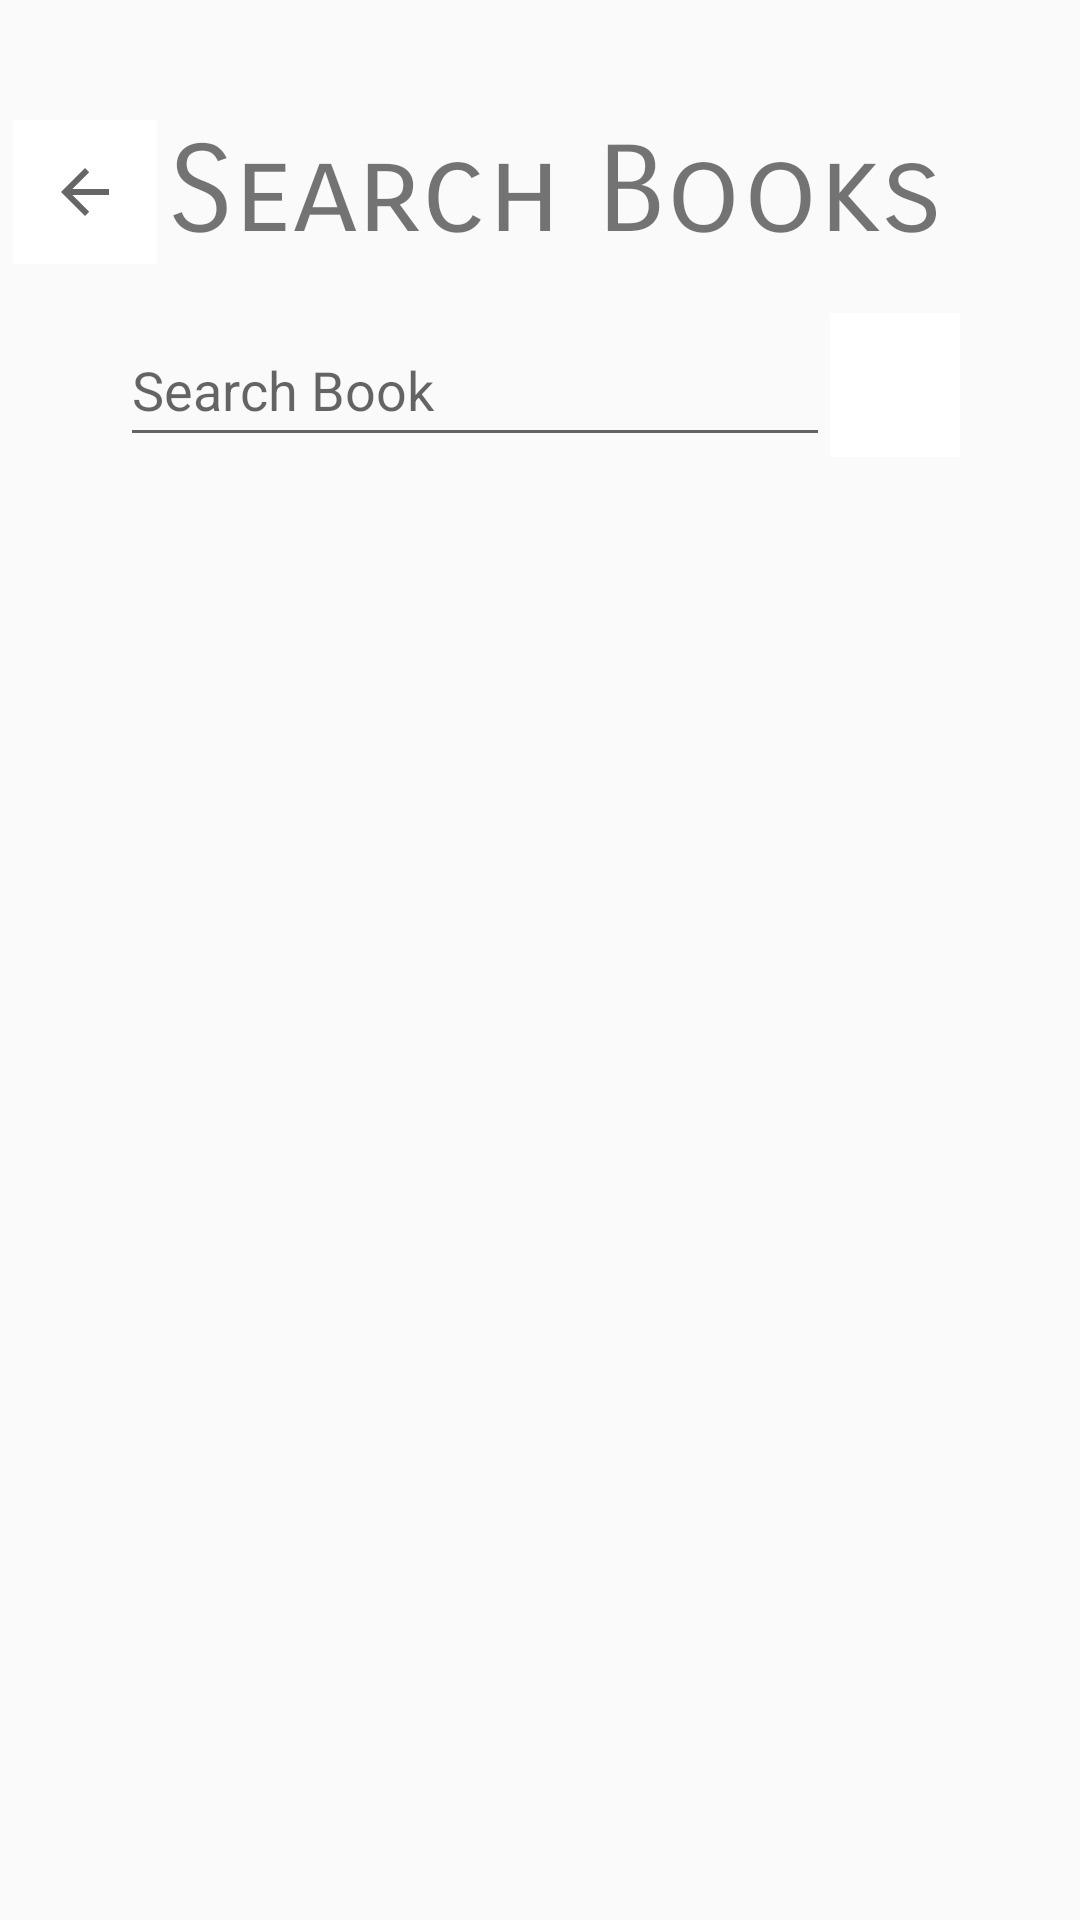

Reconstruct the res/layout file that produces this screen, plus the resources it refers to.
<!-- AndroidManifest.xml: application theme Theme.AppCompat.Light.NoActionBar -->
<!-- res/layout/activity_search.xml -->
<?xml version="1.0" encoding="utf-8"?>
<androidx.constraintlayout.widget.ConstraintLayout xmlns:android="http://schemas.android.com/apk/res/android"
    xmlns:app="http://schemas.android.com/apk/res-auto"
    xmlns:tools="http://schemas.android.com/tools"
    android:id="@+id/main"
    android:layout_width="match_parent"
    android:layout_height="match_parent"
    tools:context=".SearchActivity">


    <TextView
        android:id="@+id/textView13"
        android:layout_width="wrap_content"
        android:layout_height="wrap_content"
        android:layout_marginHorizontal="40dp"
        android:layout_marginTop="40dp"
        android:fontFamily="sans-serif-smallcaps"
        android:text="Search Books"
        android:textSize="40dp"
        app:layout_constraintBottom_toBottomOf="parent"
        app:layout_constraintEnd_toEndOf="parent"
        app:layout_constraintHorizontal_bias="0.736"
        app:layout_constraintStart_toStartOf="parent"
        app:layout_constraintTop_toTopOf="parent"
        app:layout_constraintVertical_bias="0.0" />

    <LinearLayout
        android:id="@+id/ss"
        android:layout_width="match_parent"
        android:layout_height="wrap_content"
        android:layout_marginHorizontal="40dp"
        android:orientation="horizontal"
        app:layout_constraintBottom_toBottomOf="@+id/rv1"
        app:layout_constraintEnd_toEndOf="parent"
        app:layout_constraintStart_toStartOf="parent"
        app:layout_constraintTop_toBottomOf="@+id/textView13"
        app:layout_constraintVertical_bias="0.07999998">

        <com.google.android.material.textfield.TextInputEditText
            android:id="@+id/textInputEditText"
            android:layout_width="match_parent"
            android:layout_height="48dp"
            android:layout_weight="1"
            android:hint="Search Book" />

        <ImageButton
            android:id="@+id/imageButton4"
            android:layout_width="48dp"
            android:layout_height="48dp"
            android:layout_gravity="center"
            android:layout_weight="0.1"
            android:background="@color/white"
            app:srcCompat="@drawable/search" />
    </LinearLayout>

    <androidx.recyclerview.widget.RecyclerView
        android:id="@+id/rv1"
        android:layout_width="match_parent"
        android:layout_height="wrap_content"
        android:layout_marginTop="40dp"
        android:clipToPadding="false"
        android:paddingStart="8dp"
        android:paddingTop="8dp"
        android:paddingEnd="8dp"
        android:paddingBottom="140dp"
        android:scrollbars="vertical"
        app:layoutManager="androidx.recyclerview.widget.LinearLayoutManager"
        app:layout_behavior="@string/appbar_scrolling_view_behavior"
        app:layout_constraintBottom_toBottomOf="parent"
        app:layout_constraintEnd_toEndOf="parent"
        app:layout_constraintStart_toStartOf="parent"
        app:layout_constraintTop_toBottomOf="@+id/ss"
        app:layout_constraintVertical_bias="0.0" />

    <ImageButton
        android:id="@+id/imageButton5"
        android:layout_width="48dp"
        android:layout_height="48dp"
        android:layout_marginTop="40dp"
        android:background="@color/white"
        app:layout_constraintBottom_toBottomOf="parent"
        app:layout_constraintEnd_toStartOf="@+id/textView13"
        app:layout_constraintHorizontal_bias="0.545"
        app:layout_constraintStart_toStartOf="parent"
        app:layout_constraintTop_toTopOf="parent"
        app:layout_constraintVertical_bias="0.0"
        app:srcCompat="?attr/homeAsUpIndicator" />

</androidx.constraintlayout.widget.ConstraintLayout>
<!-- resources referenced by this layout -->
<resources>
  <color name="white">#FFFFFFFF</color>
</resources>
